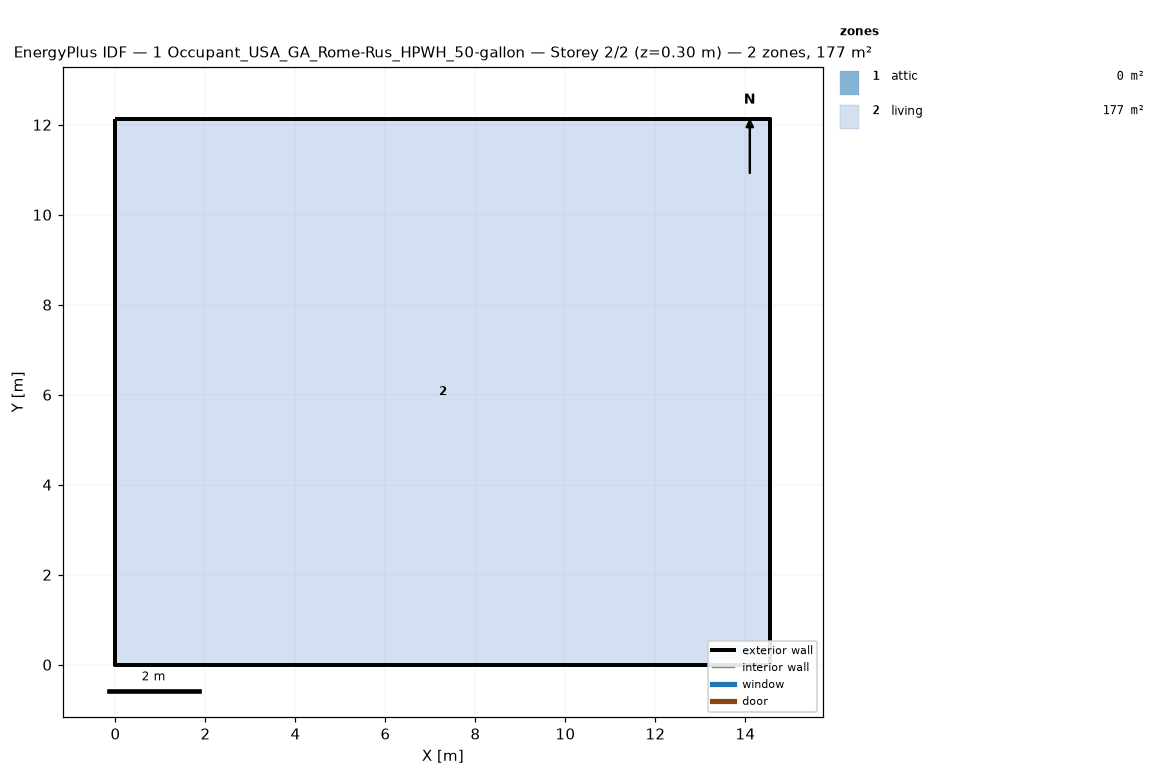
=== STOREY PLAN SPEC (per zone: floor XY polygon, exterior-wall plan segments, windows/doors) ===
zone 1: attic  (0.0 m²)
  exterior wall: (14.55, 0.00) – (14.55, 12.13) – (14.55, 6.06)  [18.2 m]
  exterior wall: (0.00, 12.13) – (0.00, 0.00) – (0.00, 6.06)  [18.2 m]
zone 2: living  (176.5 m²)
  floor: (0.00, 0.00) (0.00, 12.13) (14.55, 12.13) (14.55, 0.00)
  exterior wall: (0.00, 0.00) – (14.55, 0.00)  [14.6 m]
  exterior wall: (14.55, 0.00) – (14.55, 12.13)  [12.1 m]
  exterior wall: (14.55, 12.13) – (0.00, 12.13)  [14.6 m]
  exterior wall: (0.00, 12.13) – (0.00, 0.00)  [12.1 m]

=== DERIVED (storey summary) ===
Building: 1 Occupant_USA_GA_Rome-Rus_HPWH_50-gallon
Storey: 2 of 2  (floor level z = 0.30 m)
Storey gross floor area: 176.5 m²
Zones on this storey: 2
  - attic: floor 0.0 m²; exterior wall 36.4 m (24.5 m²); WWR 0.0%
  - living: floor 176.5 m²; exterior wall 53.4 m (146.4 m²); WWR 0.0%
Zone adjacency: (none detected)